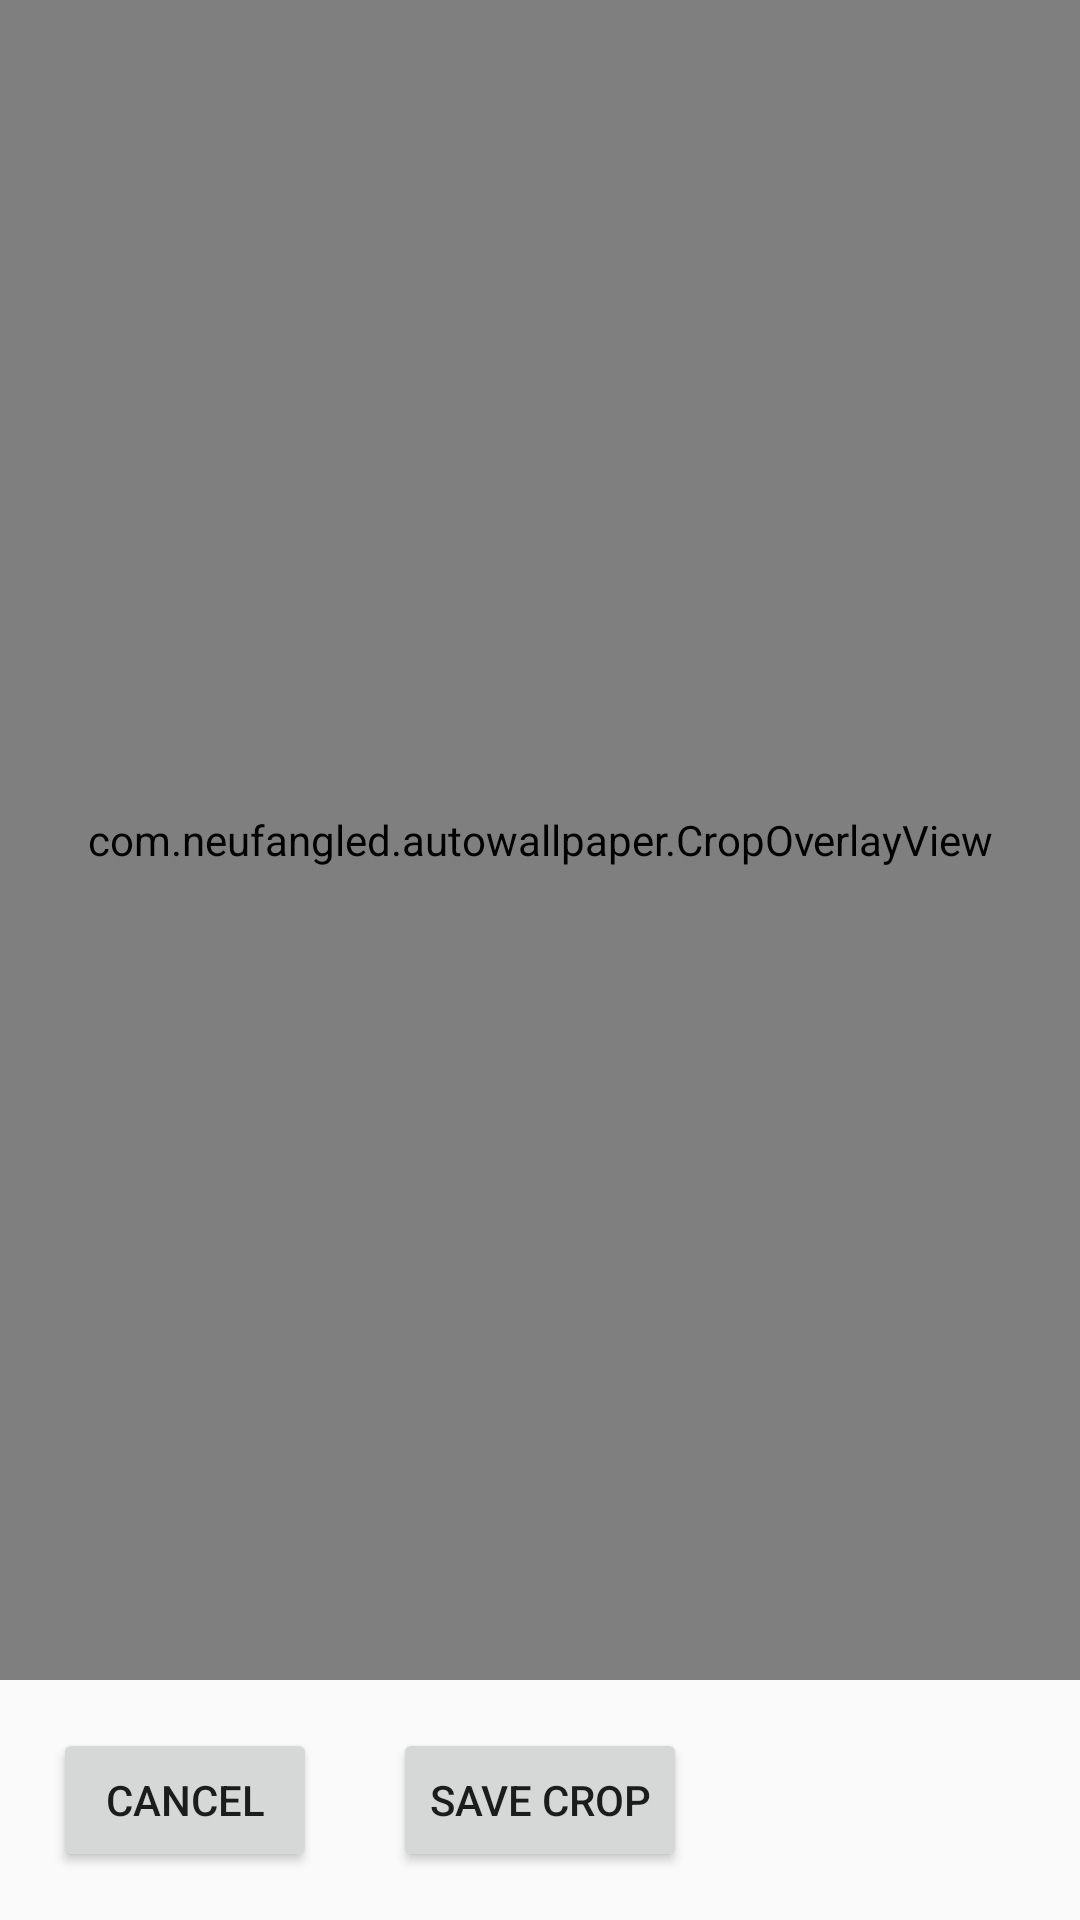

Reconstruct the res/layout file that produces this screen, plus the resources it refers to.
<!-- AndroidManifest.xml: application theme Theme.AutoWallpaper -->
<!-- res/layout/activity_crop_image.xml -->
<?xml version="1.0" encoding="utf-8"?>
<androidx.constraintlayout.widget.ConstraintLayout xmlns:android="http://schemas.android.com/apk/res/android"
    xmlns:app="http://schemas.android.com/apk/res-auto"
    xmlns:tools="http://schemas.android.com/tools"
    android:layout_width="match_parent"
    android:layout_height="match_parent"
    android:fitsSystemWindows="true"
    tools:context=".CropImageActivity">

    <FrameLayout
        android:id="@+id/crop_container"
        android:layout_width="0dp"
        android:layout_height="0dp"
        app:layout_constraintTop_toTopOf="parent"
        app:layout_constraintBottom_toTopOf="@+id/save_crop_button"
        app:layout_constraintStart_toStartOf="parent"
        app:layout_constraintEnd_toEndOf="parent"
        android:layout_marginBottom="16dp">

        <ImageView
            android:id="@+id/image_to_crop"
            android:layout_width="match_parent"
            android:layout_height="match_parent"
            android:scaleType="fitCenter"
            android:contentDescription="Image to crop" />

        <com.neufangled.autowallpaper.CropOverlayView
            android:id="@+id/crop_overlay_view"
            android:layout_width="match_parent"
            android:layout_height="match_parent" />
    </FrameLayout>

    <Button
        android:id="@+id/save_crop_button"
        android:layout_width="wrap_content"
        android:layout_height="wrap_content"
        android:text="Save Crop"
        app:layout_constraintBottom_toBottomOf="parent"
        app:layout_constraintEnd_toEndOf="parent"
        app:layout_constraintStart_toStartOf="parent"
        android:layout_marginBottom="16dp" />

    <Button
        android:id="@+id/cancel_crop_button"
        android:layout_width="wrap_content"
        android:layout_height="wrap_content"
        android:text="Cancel"
        app:layout_constraintBottom_toBottomOf="parent"
        app:layout_constraintEnd_toStartOf="@+id/save_crop_button"
        app:layout_constraintStart_toStartOf="parent"
        android:layout_marginEnd="8dp"
        android:layout_marginBottom="16dp" />

</androidx.constraintlayout.widget.ConstraintLayout>
<!-- resources referenced by this layout -->
<resources>
  <style name="Theme.AutoWallpaper" parent="android:Theme.Material.Light.DarkActionBar" />
</resources>
